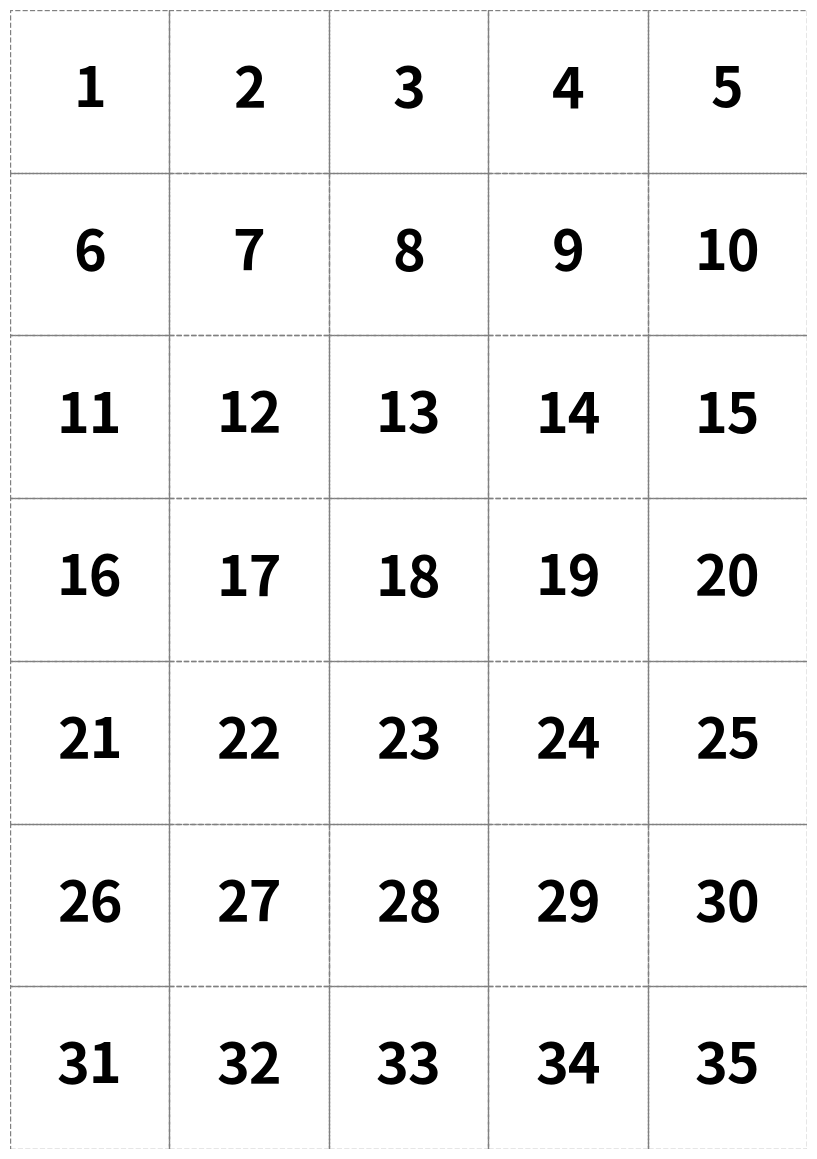

Write Python code to recreate this figure.
import matplotlib.pyplot as plt
import math

# 設定圖片大小為 A4 比例 (約 8.27 x 11.69 inches)，但稍微調整以適應網頁顯示
fig, ax = plt.subplots(figsize=(8.27, 11.69))

# 隱藏座標軸
ax.axis('off')

# 設定行數和列數
cols = 5
rows = 7
total_nums = 35

# 繪製表格和數字
for i in range(total_nums):
    num = i + 1
    # 計算網格位置
    row = i // cols
    col = i % cols
    
    # 計算座標 (從左上角開始)
    x = col / cols
    y = 1 - (row + 1) / rows
    
    # 繪製數字
    ax.text(x + 0.5/cols, y + 0.5/rows, str(num), 
            fontsize=40, ha='center', va='center', weight='bold')
    
    # 繪製框線 (每個數字一個框)
    rect = plt.Rectangle((x, y), 1/cols, 1/rows, fill=False, color='gray', linestyle='--')
    ax.add_patch(rect)

plt.tight_layout()
plt.show()
